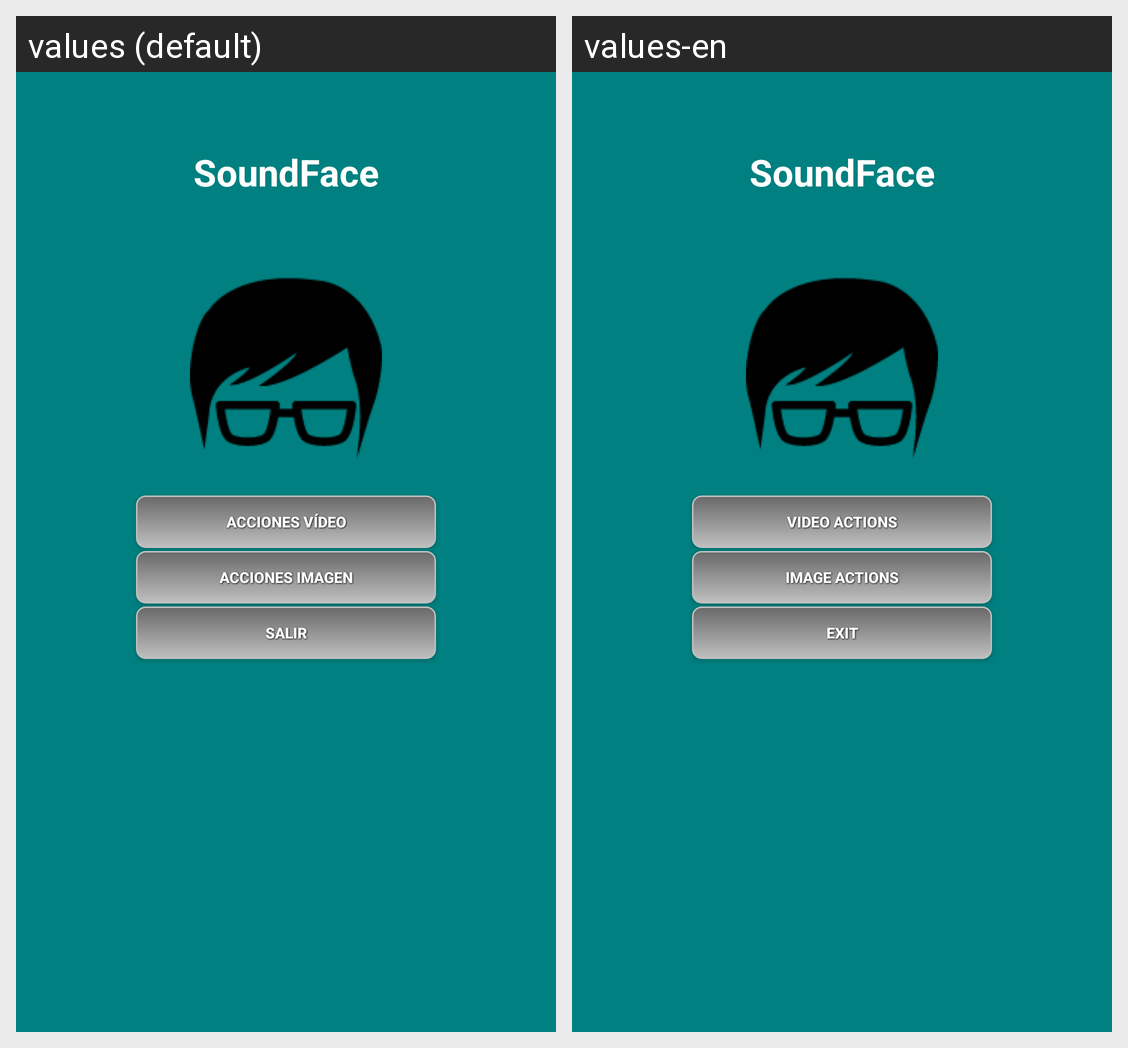

Strings drawn on this Android screen and how each of the app's shown locales translates them:
Android screen res/layout/activity_main.xml rendered under 2 locales, left to right: values (default), values-en. Device: Nexus 5 (rendered at 1080×1920; each locale shown at half size, 540×960, under a caption strip naming it); theme AppTheme.
Strings drawn on this screen, with the default value and each locale's value (text and hints the layout hard-codes, and strings that could not be matched under every locale, appear in the picture but are not listed):

app_name
  values: SoundFace
  values-en: SoundFace

video
  values: Acciones vídeo
  values-en: Video actions

imagen
  values: Acciones imagen
  values-en: Image actions

salir
  values: Salir
  values-en: Exit
